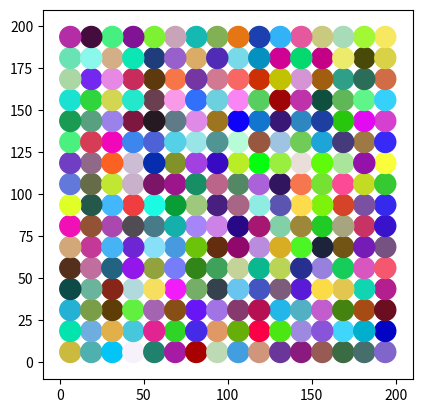

The matplotlib source for this figure:
# [redacted]
import matplotlib.pyplot as plt
import numpy as np 
import random
import matplotlib.patches as patches

gStyles=['Line','Diag Line','Rectangle','Circle']

def plotXY(x,y,color='k'):
    plt.plot(x,y,color=color)

def plotXYColor(x,y):
    plt.plot(x,y)  

def DrawPolygonByPt(pt1,pt2,pt3,pt4):
    ax = plt.gca()
    rect = patches.Polygon([pt1,pt2,pt3,pt4],color=(random.random(), random.random(), random.random())) 
    ax.add_patch(rect)

def DrawCircleByPt(pt1,pt2,pt3,pt4):
    ax = plt.gca()
    ptCenter = np.array([(pt1[0]+pt3[0])/2,(pt1[1]+pt3[1])/2])
    r = abs(ptCenter[0]-pt1[0])
    rect = patches.Circle(ptCenter,radius=r,color=(random.random(), random.random(), random.random())) 
    ax.add_patch(rect)

def DrawLineByPt(startPt,stopPt):
    if startPt[0]>stopPt[0]: #switch
        startPt = startPt + stopPt
        stopPt = startPt - stopPt
        startPt = startPt -stopPt
        
    plotXY([startPt[0],stopPt[0]],[startPt[1],stopPt[1]])

def DrawRectangleByPt(startPt,stopPt):
    if startPt[0]>stopPt[0]: #switch
        startPt = startPt + stopPt
        stopPt = startPt - stopPt
        startPt = startPt -stopPt
    
    ax = plt.gca()
    
    W = abs(stopPt[0]-startPt[0])
    H = abs(stopPt[1]-startPt[1])
    # Create a Rectangle patch
    rect = patches.Rectangle((startPt[0],startPt[1]), W, H, linewidth=1,color=(random.random(), random.random(), random.random())) # edgecolor=None, facecolor=None
    # Add the patch to the Axes
    ax.add_patch(rect)
    #plotXY([startPt[0],stopPt[0]],[startPt[1],stopPt[1]])
   
def drawDiagLine(pt1,pt2,pt3,pt4,ptCenter,style,N):
    a=[0,1]
    if N == 1:
        if random.choice(a):
            DrawLineByPt(pt1,pt3)
        else:
            DrawLineByPt(pt2,pt4)
    
    plotArt(pt1, ptCenter, N-1,style=style)
    plotArt(pt2, ptCenter, N-1,style=style)
    plotArt(pt3, ptCenter, N-1,style=style)
    plotArt(pt4, ptCenter, N-1,style=style)
  
def drawLine(pt1,pt2,pt3,pt4,ptCenter,style,N):
    a=[0,1]
    if N == 1:
        if random.choice(a):
            DrawLineByPt(pt1,pt2)
        if random.choice(a):
            DrawLineByPt(pt2,pt3)
        if random.choice(a):
            DrawLineByPt(pt3,pt4)
        if random.choice(a):
            DrawLineByPt(pt1,pt4)
    
    plotArt(pt1, ptCenter, N-1,style=style)
    plotArt(pt2, ptCenter, N-1,style=style)
    plotArt(pt3, ptCenter, N-1,style=style)
    plotArt(pt4, ptCenter, N-1,style=style)
          
def drawRectangle(pt1,pt2,pt3,pt4,ptCenter,style,N):
    a=[0,1]
    if N == 1:
        #if random.choice(a):
        DrawRectangleByPt(pt1,pt3)
    
    plotArt(pt1, ptCenter, N-1,style=style)
    plotArt(np.array([ptCenter[0],pt2[1]]), np.array([pt2[0],ptCenter[1]]), N-1,style=style)
    plotArt(pt3, ptCenter, N-1,style=style)
    plotArt(np.array([pt4[0],ptCenter[1]]), np.array([ptCenter[0],pt4[1]]), N-1,style=style)
    
def drawCircle(pt1,pt2,pt3,pt4,ptCenter,style,N):
    a=[0,1]
    if N == 1:
        #if random.choice(a):
        DrawCircleByPt(pt1,pt2,pt3,pt4)
    
    plotArt(pt1, ptCenter, N-1,style=style)
    plotArt(np.array([ptCenter[0],pt2[1]]), np.array([pt2[0],ptCenter[1]]), N-1,style=style)
    plotArt(pt3, ptCenter, N-1,style=style)
    plotArt(np.array([pt4[0],ptCenter[1]]), np.array([ptCenter[0],pt4[1]]), N-1,style=style)

def plotArt(startPt,stopPt,N,style):
    if N>0:                        
        if startPt[0]>stopPt[0]: #switch
            startPt = startPt + stopPt
            stopPt = startPt - stopPt
            startPt = startPt -stopPt
            
        pt1 = startPt
        pt2 = np.array([stopPt[0],startPt[1]])
        pt3 = stopPt
        pt4 = np.array([startPt[0],stopPt[1]])
        ptCenter = np.array([(startPt[0]+stopPt[0])/2,(startPt[1]+stopPt[1])/2])
        
        if style == gStyles[0]:
            drawLine(pt1,pt2,pt3,pt4,ptCenter,style,N)
        elif style == gStyles[1]:
            drawDiagLine(pt1,pt2,pt3,pt4,ptCenter,style,N)
        elif style == gStyles[2]:
            drawRectangle(pt1,pt2,pt3,pt4,ptCenter,style,N)
        elif style == gStyles[3]:
            drawCircle(pt1,pt2,pt3,pt4,ptCenter,style,N)
        else:
            print('Not handled!')
    else:
        return 
    
def plotRecursiveArt():
    H,W = 200,200
    for i in range(len(gStyles)):
        plt.clf()
        plotArt(np.array([0,0]), np.array([W,H]), N=5, style=gStyles[i])
        plt.axis('square')
        plt.savefig(r'.\images\\' + 'gStyles'+str(i)+"_test.svg", format="svg")
        plt.show()
    
def plotQuadrangle():
    H,W = 200,200
    N=20
    x = range(0,W,W//N)
    y = np.zeros_like(x) + H
    
    xi = range(0,W,N)
    
    #plt.plot(x,y)
    yPre = y
    for i in range(1, 20):
        y1 = H - np.random.randn(W//N) - H*i/20
        print('y=',len(y),y)
        print('y1=',len(y1),y1)
        print('xi=',len(xi),xi)
        #plt.plot(xi,y1)
                
        for j in range(1,W//N):
            pt1=[N*(j-1),yPre[j-1]]
            pt2=[N*j,yPre[j]]
            pt3=[N*j,y1[j]]
            pt4=[N*(j-1),y1[j-1]]
            DrawPolygonByPt(pt1,pt2,pt3,pt4)
        yPre = y1
            
    plt.axis('square')
    plt.ylim(0,H+10)
    plt.show()
    
def main():
    plotRecursiveArt()
    #plotQuadrangle()
    
if __name__ == "__main__":
    main()